Run: headless pygame with SDL's dummy video driver; simulated clock (each Clock.tick advances the game by its frame time, no real sleeping); random seed 0; keys injected as events and as key.get_pressed() state; no mouse input.
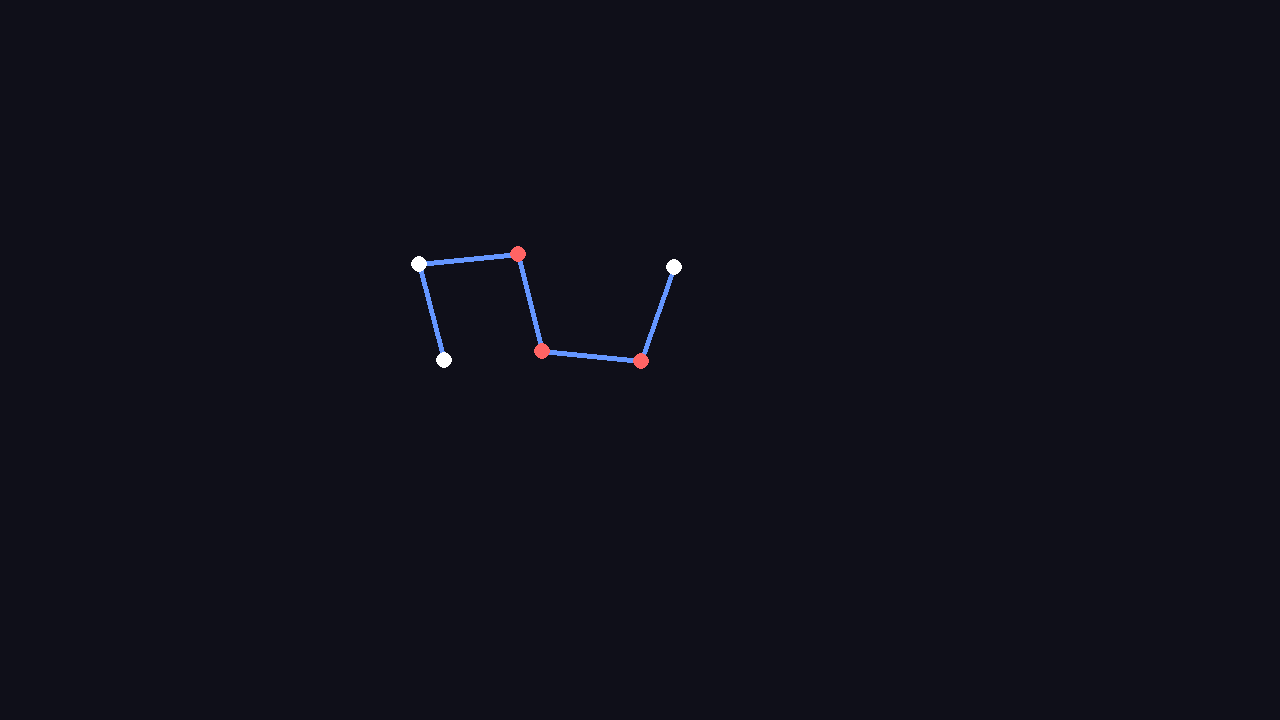
Frame 1 of 4 · flips 1–60 · no input
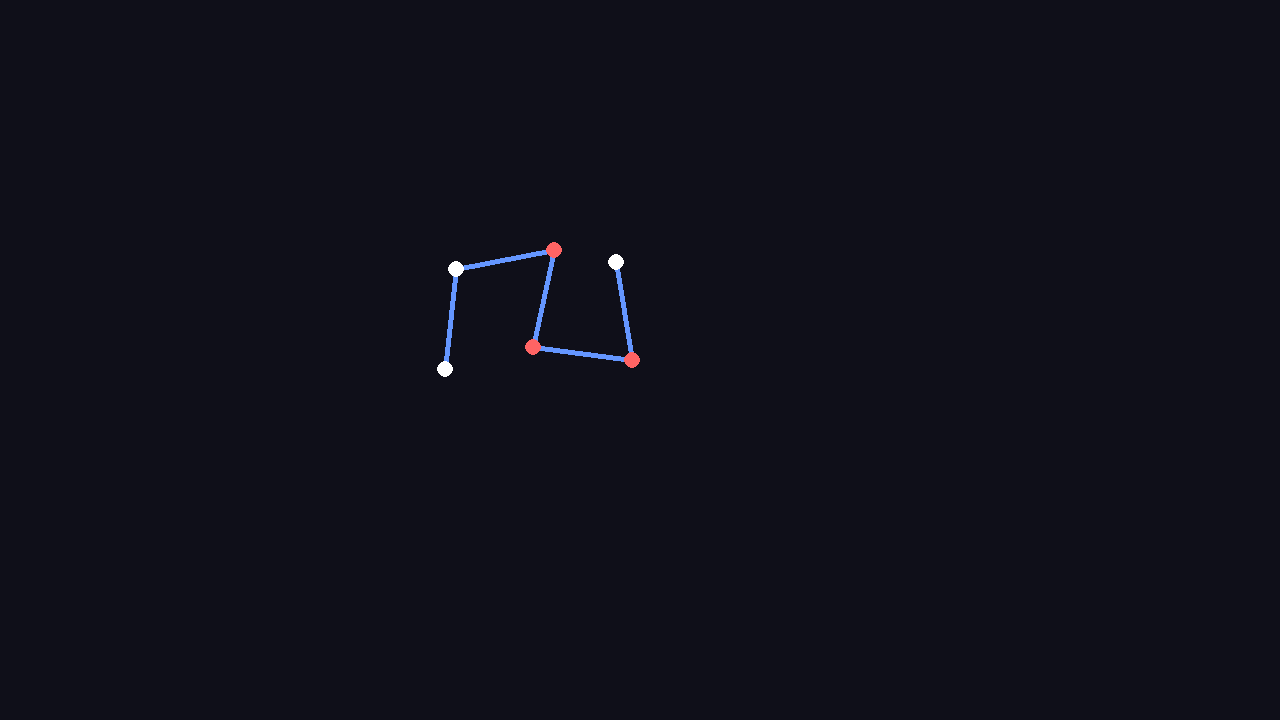
Frame 2 of 4 · flips 61–180 · tapped SPACE, RETURN · held RIGHT (→), D
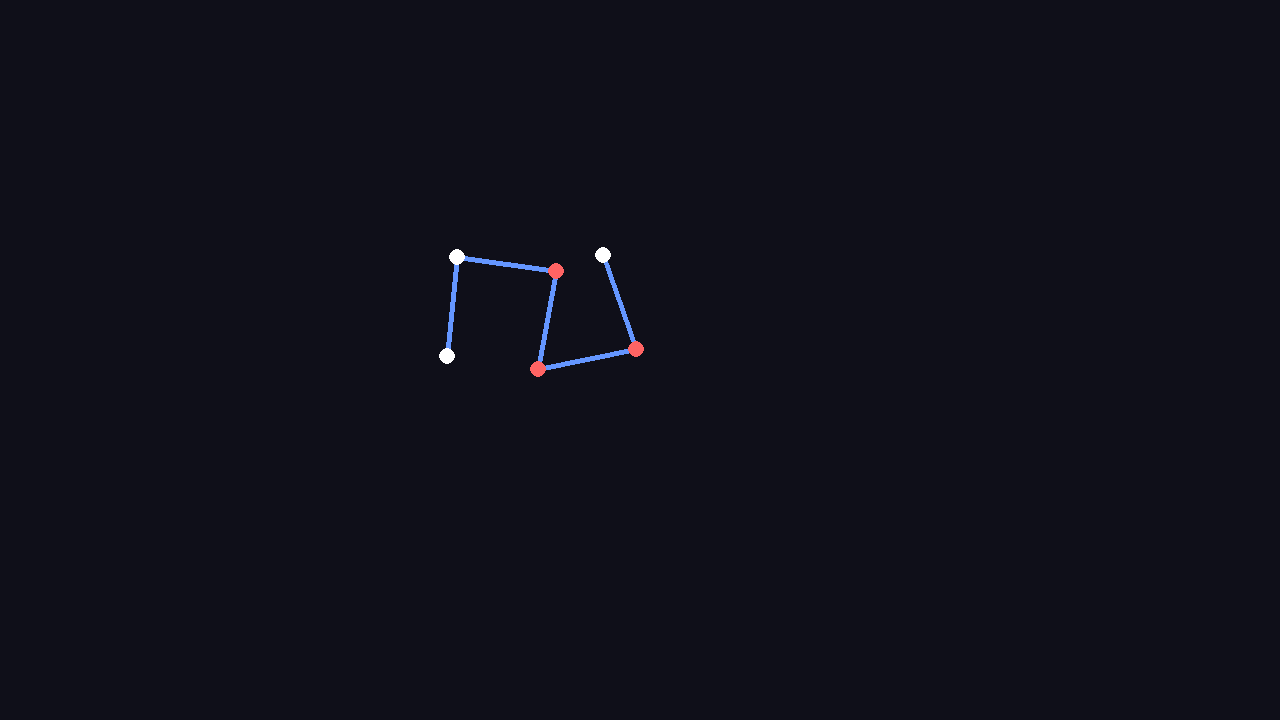
Frame 3 of 4 · flips 181–300 · held DOWN (↓), S
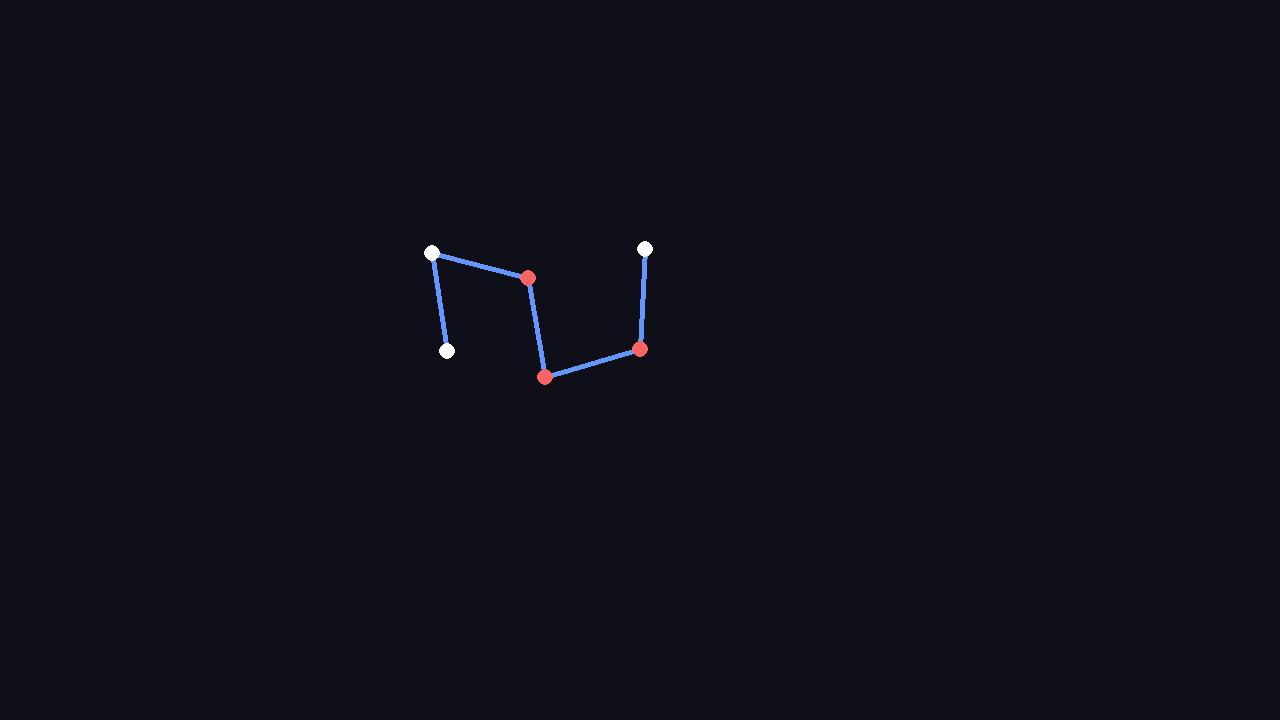
Frame 4 of 4 · flips 301–420 · held LEFT (←), A, UP (↑), W

The pygame program that drew these frames:

import pygame
import math
# more complicated creature, hand built
# --- Config ---
WIDTH, HEIGHT = 1280, 720
FPS = 120
ZOOM = 100
RIGIDITY_BONE = 1  
RIGIDITY_MUSCLE = 0.1
DAMPING = 0.7

class Node:
    def __init__(self, x, y, is_muscle=False, amplitude=0.3, phase=0.0, period=120, nodes_ref=None, pause_max=False, pause_min=False, threshold=0.5, coef_pause = 0):
        self.x, self.y = x, y
        self.x, self.y = x, y
        self.vx, self.vy = 0.0, 0.0
        self.is_muscle = is_muscle


        # Propriétés de mouvement (utilisées seulement si is_muscle est True)
        self.amplitude = amplitude  # Oscillation en radians (ex: 0.3 rad)
        self.phase = phase          # Décalage (offset)
        self.period = period        # Temps pour un cycle complet
        self.pause_max = pause_max  # True = s'arrête en haut
        self.pause_min = pause_min  # True = s'arrête en bas
        self.threshold = threshold    # Seuil pour les pauses
        self.coef_pause = coef_pause

        self.base_angle = 0.0
        self.target_angle = 0.0

        # --- MESURE INITIALE ---
        # Si on donne deux nodes de référence (n1, n2), on calcule l'angle formé par n1 -> self -> n2
        if is_muscle and nodes_ref and len(nodes_ref) == 2:
            n1, n2 = nodes_ref
            # On calcule l'angle relatif entre les deux segments connectés à ce joint
            angle1 = math.atan2(n1.y - self.y, n1.x - self.x)
            angle2 = math.atan2(n2.y - self.y, n2.x - self.x)
            self.base_angle = angle2 - angle1



class Edge:
    def __init__(self, n_a, n_b):
        self.n_a = n_a
        self.n_b = n_b
        self.length = 1.0  # Toutes les arêtes font exactement 1 uni

class Creature:
    def __init__(self, nodes, edges):
        self.nodes = nodes
        self.edges = edges
    
    def update(self, frame_count):
        # 1. Mise à jour des muscles (Nodes articulés)
        for n in self.nodes:
                    if n.is_muscle:
                        raw_sin = math.sin(2 * math.pi * frame_count / n.period + n.phase)
                        threshold = n.threshold 
                        coef_pause = n.coef_pause
                        t = raw_sin
                        
                        # Gestion de la pause haute
                        if n.pause_max and raw_sin > threshold:
                            # On ralentit la progression au-delà du seuil, si coef pause < 1, 
                            t = threshold + (raw_sin - threshold) * coef_pause # 0 c est arret complet, 1 c'est aucun arret, entre 0 et 1 c est ralentissement, entre 1 et plus c'est acceleration

                        # Gestion de la pause basse
                        elif n.pause_min and raw_sin < -threshold: # Utilise elif pour la propreté
                            # On ralentit la progression en dessous du seuil négatif
                            # (raw_sin + threshold) est la distance parcourue sous le seuil
                            t = -threshold + (raw_sin + threshold) * coef_pause
                        
                        n.target_angle = n.base_angle + (t * n.amplitude)
        # 2. Physique des OS (Edges) : Maintenir la longueur de 1.0
        for e in self.edges:
            n1, n2 = self.nodes[e.n_a], self.nodes[e.n_b]
            dx, dy = n2.x - n1.x, n2.y - n1.y
            dist = math.sqrt(dx**2 + dy**2) or 0.001
            
            # Loi de Hooke simple (longueur cible = 1.0)
            delta = (dist - 1.0) / dist
            fx, fy = dx * delta * RIGIDITY_BONE, dy * delta * RIGIDITY_BONE
            
            n1.vx += fx; n1.vy += fy
            n2.vx -= fx; n2.vy -= fy
# 3. Physique des MUSCLES (Angles) - Version Newtonienne
        for n in self.nodes:
            if n.is_muscle and n.nodes_ref:
                n_l, n_r = n.nodes_ref # n_left, n_right
                
                # Vecteurs segments (Pivot -> Extrémités)
                dx_l, dy_l = n_l.x - n.x, n_l.y - n.y
                dx_r, dy_r = n_r.x - n.x, n_r.y - n.y
                
                dist_l = math.sqrt(dx_l**2 + dy_l**2) or 0.1
                dist_r = math.sqrt(dx_r**2 + dy_r**2) or 0.1

                # Angle actuel et écart
                angle_l = math.atan2(dy_l, dx_l)
                angle_r = math.atan2(dy_r, dx_r)
                current_angle = angle_r - angle_l
                
                # Correction pour l'angle (entre -pi et pi)
                diff = (n.target_angle - current_angle + math.pi) % (2 * math.pi) - math.pi
                torque_force = diff * RIGIDITY_MUSCLE
                
                # Forces perpendiculaires aux bras
                # F = torque / distance (pour que le moment soit constant)
                fl_x, fl_y = (math.sin(angle_l) * torque_force / dist_l), (-math.cos(angle_l) * torque_force / dist_l)
                fr_x, fr_y = (-math.sin(angle_r) * torque_force / dist_r), (math.cos(angle_r) * torque_force / dist_r)

                # ACTION sur les extrémités
                n_l.vx += fl_x; n_l.vy += fl_y
                n_r.vx += fr_x; n_r.vy += fr_y
                
                # RÉACTION sur le pivot (Somme des forces = 0)
                n.vx -= (fl_x + fr_x)
                n.vy -= (fl_y + fr_y)

        # 4. Intégration & Damping
        for n in self.nodes:
            n.x += n.vx
            n.y += n.vy
            n.vx *= DAMPING
            n.vy *= DAMPING

import random
import math

def spawn_random_creature(num_nodes=3):
    nodes = []
    edges = []
    
    # 1. Placement des Nodes (Garantir distance = 1)
    # On commence à (0,0)
    nodes.append(Node(0, 0))
    
    # On ajoute les autres nodes en se connectant à un node existant
    for i in range(1, num_nodes):
        connected = False
        while not connected:
            parent_idx = random.randint(0, len(nodes) - 1)
            parent = nodes[parent_idx]
            
            # On choisit un angle aléatoire (ex: multiples de 90° ou totalement libre)
            # Ici on laisse libre pour plus de variété :
            angle = random.choice([0, math.pi/2, math.pi, 3*math.pi/2])
            
            # Avec cos/sin sur ces angles, on obtient exactement -1, 0 ou 1
            new_x = round(parent.x + math.cos(angle))
            new_y = round(parent.y + math.sin(angle))
            # Vérification : ne pas spawner deux nodes exactement au même endroit
            too_close = any(math.sqrt((new_x - n.x)**2 + (new_y - n.y)**2) < 0.5 for n in nodes)
            
            if not too_close:
                nodes.append(Node(new_x, new_y))
                edges.append(Edge(parent_idx, i)) # L'index dans la liste
                connected = True

    # 2. Identification des muscles
    # On compte combien d'edges sont connectés à chaque node
    connection_count = [0] * len(nodes)
    adj_list = [[] for _ in range(len(nodes))]
    for e in edges:
        connection_count[e.n_a] += 1
        connection_count[e.n_b] += 1
        adj_list[e.n_a].append(e.n_b)
        adj_list[e.n_b].append(e.n_a)

    # 3. Paramétrage aléatoire des Nodes
    for i, n in enumerate(nodes):
        # Condition : Muscle seulement si exactement 2 connexions (ou plus)
        if connection_count[i] >= 2:
            n.is_muscle = random.choice([True, False])
            if n.is_muscle:
                n.amplitude = random.uniform(0.1, 1.0)
                n.phase = random.uniform(0, 2 * math.pi)
                n.period = random.randint(FPS, FPS * 5)
                n.threshold = random.uniform(0.1, 0.9)
                n.coef_pause = random.uniform(0, 5)
                
                # Choix des deux nodes de référence pour le muscle
                # On prend les deux premiers voisins dans la liste d'adjacence
                ref_indices = adj_list[i][:2]
                n.nodes_ref = (nodes[ref_indices[0]], nodes[ref_indices[1]])
                
                # Calcul de l'angle de base initial
                angle1 = math.atan2(n.nodes_ref[0].y - n.y, n.nodes_ref[0].x - n.x)
                angle2 = math.atan2(n.nodes_ref[1].y - n.y, n.nodes_ref[1].x - n.x)
                n.base_angle = angle2 - angle1
    return Creature(nodes, edges)

def main():
    pygame.init()
    screen = pygame.display.set_mode((WIDTH, HEIGHT))
    clock = pygame.time.Clock()
    
    creature = spawn_random_creature(num_nodes=6)
    ox, oy = WIDTH // 2, HEIGHT // 2 # Centrage
    frame_count = 0 

    running = True
    while running:
        for event in pygame.event.get():
            if event.type == pygame.QUIT:
                running = False

        creature.update(frame_count)
        frame_count += 1 

        screen.fill((15, 15, 25))
        
        # Dessin des os (Edges)
        for e in creature.edges:
            n1, n2 = creature.nodes[e.n_a], creature.nodes[e.n_b]
            p1 = (int(n1.x * ZOOM + ox), int(n1.y * ZOOM + oy))
            p2 = (int(n2.x * ZOOM + ox), int(n2.y * ZOOM + oy))
            pygame.draw.line(screen, (100, 150, 255), p1, p2, 5)

        # Dessin des joints (Nodes)
        for n in creature.nodes:
            color = (255, 100, 100) if n.is_muscle else (255, 255, 255)
            pos = (int(n.x * ZOOM + ox), int(n.y * ZOOM + oy))
            pygame.draw.circle(screen, color, pos, 8)

        pygame.display.flip()
        clock.tick(FPS)

    pygame.quit()

if __name__ == "__main__":
    main()
